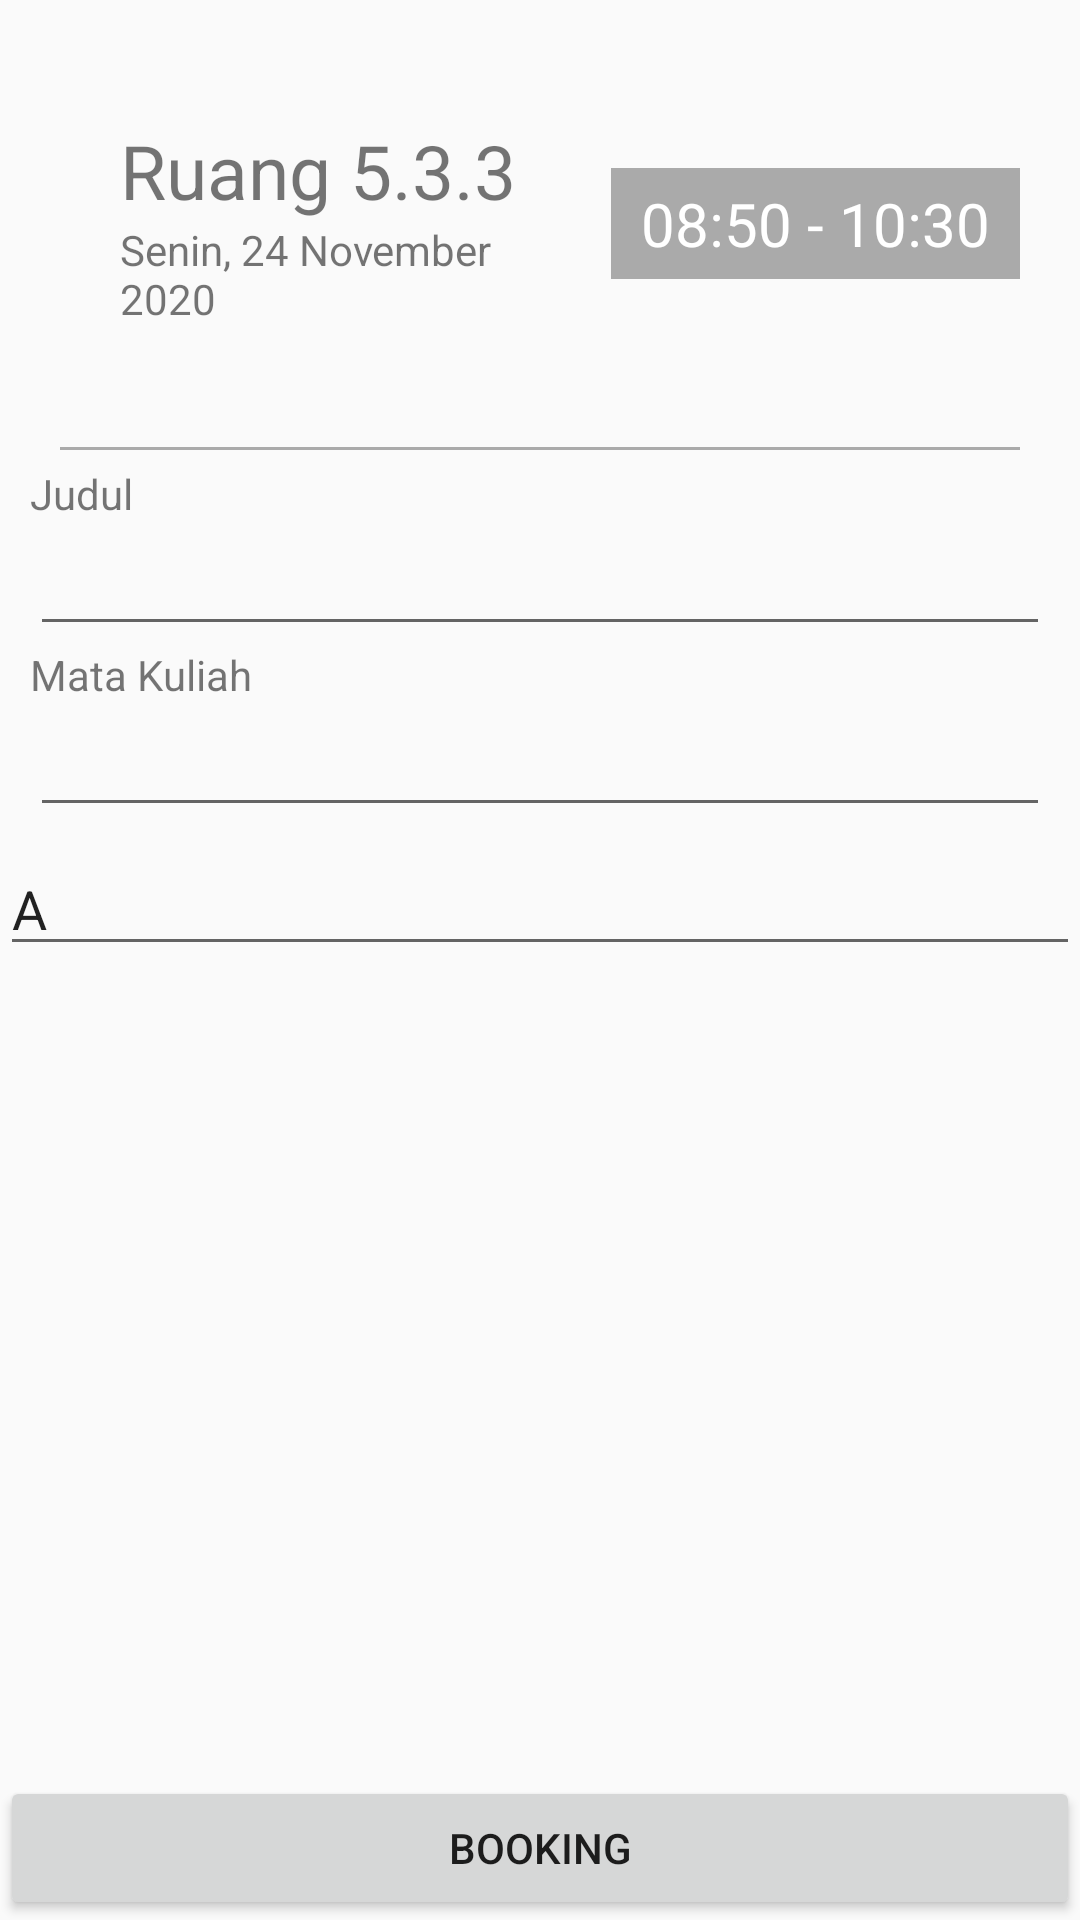

Android layout source for this screen:
<!-- AndroidManifest.xml: application theme AppTheme -->
<!-- res/layout/activity_new_booking_details.xml -->
<?xml version="1.0" encoding="utf-8"?>
<androidx.constraintlayout.widget.ConstraintLayout
	xmlns:android="http://schemas.android.com/apk/res/android"
    xmlns:app="http://schemas.android.com/apk/res-auto"
    xmlns:tools="http://schemas.android.com/tools"
    android:layout_width="match_parent"
    android:layout_height="match_parent"
    tools:context=".View.NewBookingDetails"
	>
	<LinearLayout
		android:id="@+id/layoutTitle"
		android:layout_width="match_parent"
		android:layout_height="wrap_content"
		android:padding="20dp"
		android:orientation="horizontal"
		app:layout_constraintStart_toStartOf="parent"
		app:layout_constraintEnd_toEndOf="parent"
		app:layout_constraintTop_toTopOf="parent"
		>

		<LinearLayout
			android:layout_width="0dp"
			android:layout_height="wrap_content"
			android:padding="20dp"
			android:layout_weight="1"
			android:orientation="vertical"
			>

			<TextView
				android:id="@+id/tvRoom"
				android:layout_width="match_parent"
				android:layout_height="wrap_content"
				android:text="Ruang 5.3.3"
				android:textSize="25dp"
				/>

			<TextView
				android:id="@+id/tvDate"
				android:layout_width="match_parent"
				android:layout_height="wrap_content"
				android:text="Senin, 24 November 2020"
				/>

		</LinearLayout>

		<TextView
			android:id="@+id/tvTime"
			android:layout_width="wrap_content"
			android:layout_height="wrap_content"
			android:text="08:50 - 10:30"
			android:textColor="@android:color/white"
			android:background="@android:color/darker_gray"
			android:paddingStart="10dp"
			android:paddingEnd="10dp"
			android:paddingTop="5dp"
			android:paddingBottom="5dp"
			android:textSize="20dp"
			android:layout_gravity="center"
			/>

	</LinearLayout>

	<View
		android:id="@+id/separator"
		android:layout_width="match_parent"
		android:layout_height="1dp"
		android:background="@android:color/darker_gray"
		android:layout_marginStart="20dp"
		android:layout_marginEnd="20dp"
		app:layout_constraintTop_toBottomOf="@id/layoutTitle"
		app:layout_constraintStart_toStartOf="parent"
		app:layout_constraintEnd_toEndOf="parent"
		/>

	<LinearLayout
		android:layout_width="match_parent"
		android:layout_height="wrap_content"
		android:paddingStart="10dp"
		android:paddingEnd="10dp"
		android:paddingTop="5dp"
		android:paddingBottom="5dp"
		app:layout_constraintStart_toStartOf="parent"
		app:layout_constraintEnd_toEndOf="parent"
		app:layout_constraintTop_toBottomOf="@id/separator"
		android:orientation="vertical"
		android:id="@+id/linearLayout"
		>

		<TextView
			android:layout_width="match_parent"
			android:layout_height="wrap_content"
			android:text="Judul"
			/>

		<EditText
			android:id="@+id/etTitle"
			android:layout_width="match_parent"
			android:layout_height="wrap_content"
			android:inputType="text"
			/>

		<TextView
			android:layout_width="match_parent"
			android:layout_height="wrap_content"
			android:text="Mata Kuliah"
			android:maxLines="1"
			android:maxLength="100"
			/>

		<EditText
			android:id="@+id/etCourse"
			android:layout_width="match_parent"
			android:layout_height="wrap_content"
			android:inputType="text"
			/>

	</LinearLayout>

	<MultiAutoCompleteTextView
		android:id="@+id/multiAutoCompleteTextView"
		android:layout_width="match_parent"
		android:layout_height="wrap_content"
		android:text="A"
		app:layout_constraintEnd_toEndOf="parent"
		app:layout_constraintStart_toStartOf="parent"
		app:layout_constraintTop_toBottomOf="@+id/linearLayout"
		/>

	<Button
		android:id="@+id/btnBooking"
		android:layout_width="match_parent"
		android:layout_height="wrap_content"
		android:text="Booking"
		app:layout_constraintStart_toStartOf="parent"
		app:layout_constraintEnd_toEndOf="parent"
		app:layout_constraintBottom_toBottomOf="parent"
		/>

</androidx.constraintlayout.widget.ConstraintLayout>
<!-- resources referenced by this layout -->
<resources>
  <style name="AppTheme" parent="Theme.AppCompat.Light.NoActionBar">
  		
  		<item name="colorPrimary">@color/colorPrimary</item>
  		<item name="colorPrimaryDark">@color/colorPrimaryDark</item>
  		<item name="colorAccent">@color/colorAccent</item>
  	</style>
  <color name="colorPrimary">#5421e2</color>
  <color name="colorPrimaryDark">#4009df</color>
  <color name="colorAccent">#4009df</color>
</resources>
